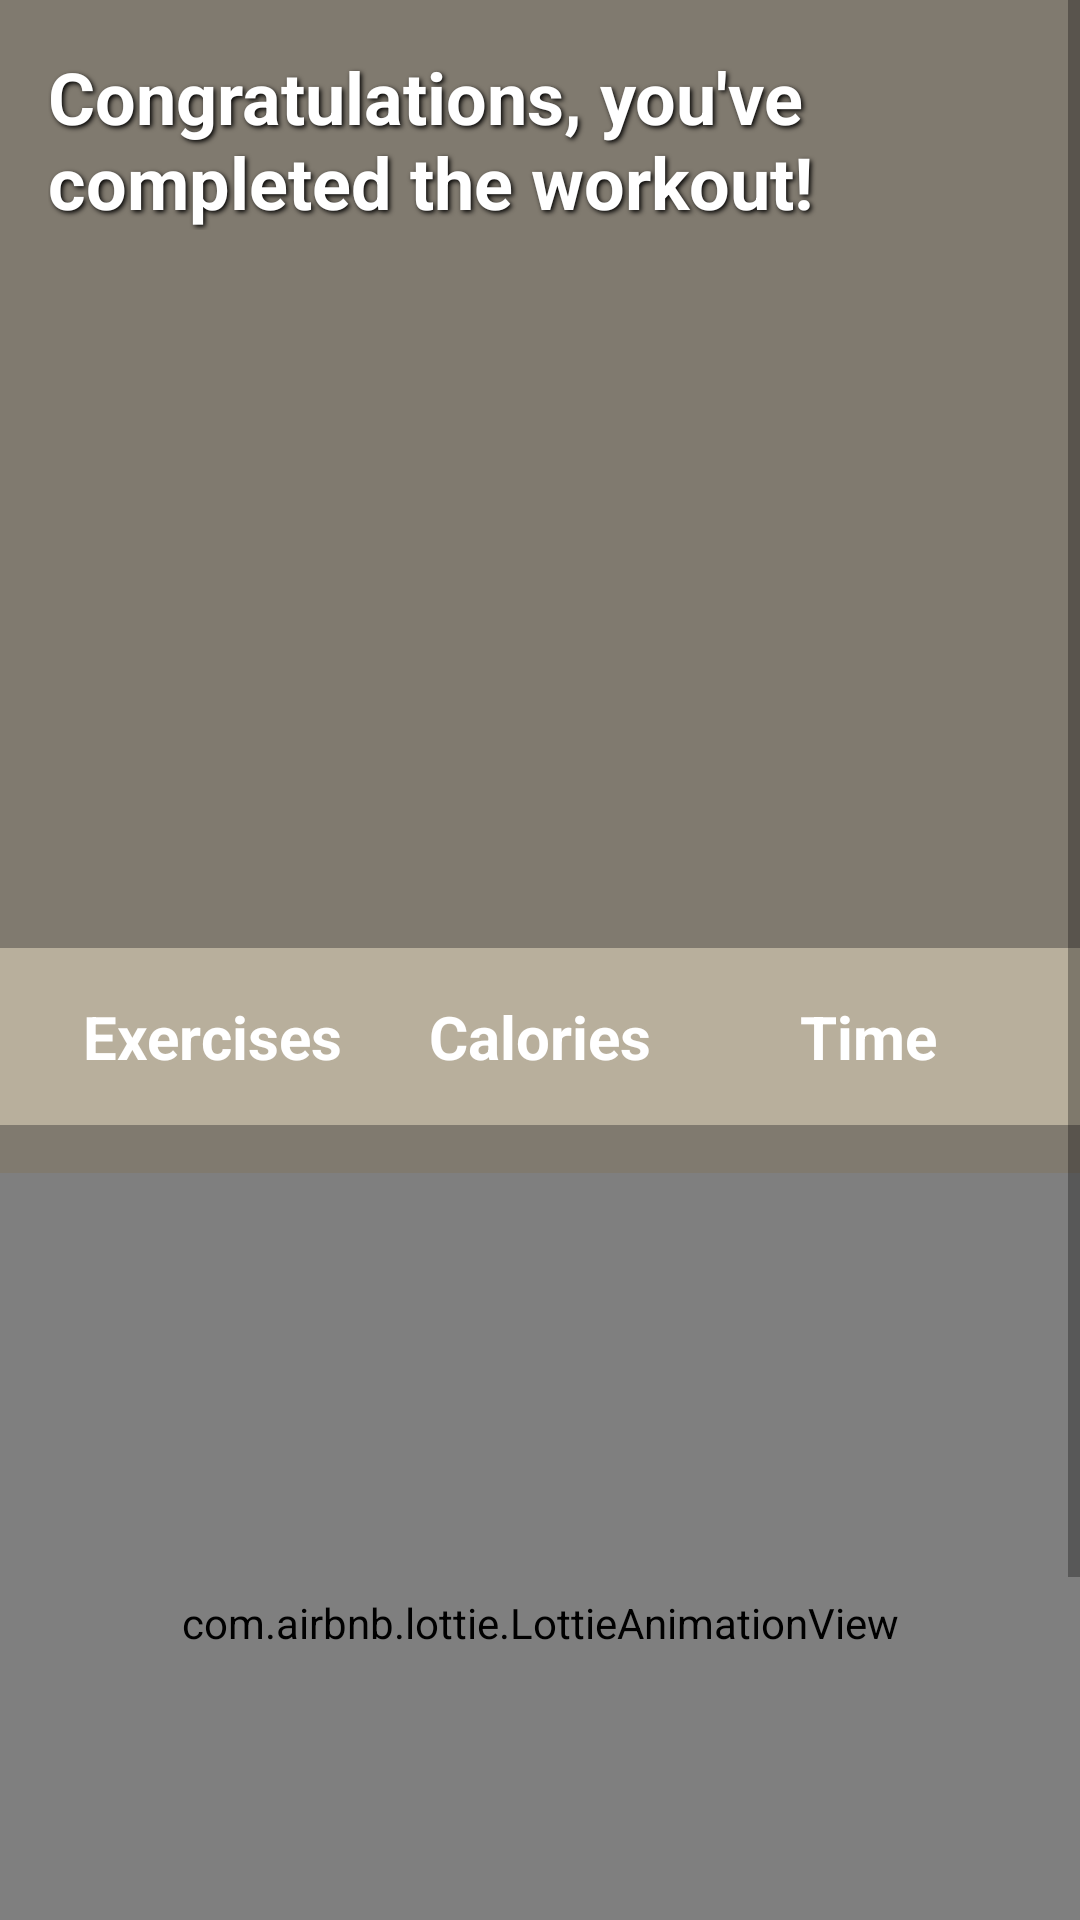

Produce the Android XML layout that renders to this screen, including the resource entries it uses.
<!-- AndroidManifest.xml: application theme Theme.NutriFitApp -->
<!-- res/layout/fitness_completed_workout.xml -->
<?xml version="1.0" encoding="utf-8"?>
<ScrollView xmlns:android="http://schemas.android.com/apk/res/android"
    xmlns:tools="http://schemas.android.com/tools"
    android:layout_width="match_parent"
    android:layout_height="match_parent"
    xmlns:app="http://schemas.android.com/apk/res-auto"
    tools:context=".ui.fitness.FitnessCompletedWorkoutActivity"
    android:background="@color/background">

    <LinearLayout
        android:layout_width="match_parent"
        android:layout_height="wrap_content"
        android:orientation="vertical">

        <RelativeLayout
            android:layout_width="match_parent"
            android:layout_height="300dp">

            <ImageView
                android:id="@+id/imageWorkoutCompleted"
                android:layout_width="match_parent"
                android:layout_height="match_parent"
                android:scaleType="centerCrop"
                android:contentDescription="Workout Image" />

            <TextView
                android:id="@+id/textCongratulations"
                android:layout_width="wrap_content"
                android:layout_height="wrap_content"
                android:text="Congratulations, you've completed the workout!"
                android:textColor="@android:color/white"
                android:textSize="24sp"
                android:textStyle="bold"
                android:layout_alignParentTop="true"
                android:layout_marginTop="16dp"
                android:layout_marginStart="16dp"
                android:shadowColor="@android:color/black"
                android:shadowRadius="4"
                android:shadowDx="2"
                android:shadowDy="2" />

        </RelativeLayout>

        <LinearLayout
            android:layout_width="match_parent"
            android:layout_height="wrap_content"
            android:orientation="horizontal"
            android:weightSum="3"
            android:padding="16dp"
            android:background="@color/background_sections"
            android:layout_marginTop="16dp">

            <TextView
                android:id="@+id/textExercisesCount"
                android:layout_width="0dp"
                android:layout_height="wrap_content"
                android:layout_weight="1"
                android:text="Exercises"
                android:textSize="20sp"
                android:textStyle="bold"
                android:textColor="@android:color/white"
                android:gravity="center" />

            <TextView
                android:id="@+id/textCaloriesBurnt"
                android:layout_width="0dp"
                android:layout_height="wrap_content"
                android:layout_weight="1"
                android:text="Calories"
                android:textSize="20sp"
                android:textStyle="bold"
                android:textColor="@android:color/white"
                android:gravity="center" />

            <TextView
                android:id="@+id/textWorkoutTime"
                android:layout_width="0dp"
                android:layout_height="wrap_content"
                android:layout_weight="1"
                android:text="Time"
                android:textSize="20sp"
                android:textStyle="bold"
                android:textColor="@android:color/white"
                android:gravity="center" />
        </LinearLayout>


        <com.airbnb.lottie.LottieAnimationView
            android:id="@+id/animationViewTrophy"
            android:layout_width="match_parent"
            android:layout_height="300dp"
            app:lottie_autoPlay="true"
            app:lottie_loop="true"
            app:lottie_rawRes="@raw/finish_trophy"
            android:layout_gravity="center"
            android:layout_marginTop="16dp" />

        <Button
            android:id="@+id/buttonNext"
            android:layout_width="match_parent"
            android:layout_height="wrap_content"
            android:text="Next"
            android:textSize="18sp"
            android:padding="16dp"
            android:layout_margin="16dp"
            android:textColor="@android:color/white"
            android:textStyle="bold"
            android:background="@drawable/button_background"/>
    </LinearLayout>
</ScrollView>
<!-- resources referenced by this layout -->
<resources>
  <color name="background">#807a6f</color>
  <color name="background_sections">#b8af9c</color>
  <!-- drawable button_background (drawable) -->
  <shape xmlns:android="http://schemas.android.com/apk/res/android">
      <solid android:color="@color/primary_element"/>
      <corners android:radius="16dp"/>
      <padding
          android:left="16dp"
          android:top="16dp"
          android:right="16dp"
          android:bottom="16dp"/>
  </shape>
  <style name="Theme.NutriFitApp" parent="Base.Theme.NutriFitApp" />
  <color name="primary_element">#666052</color>
  <style name="Base.Theme.NutriFitApp" parent="Theme.AppCompat.Light.NoActionBar">
      </style>
</resources>
